Image classification data set "clear_road_signs" (MachineLearningVisionRG/GRATS on GitHub). Class labels (5): no entry, no left turn, no parking, no right turn, stop.

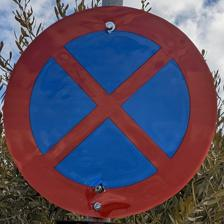
Label: no parking

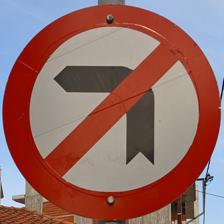
Label: no left turn

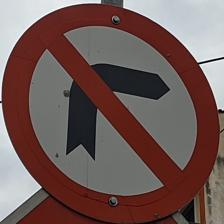
Label: no right turn

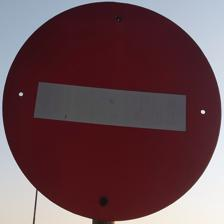
Label: no entry

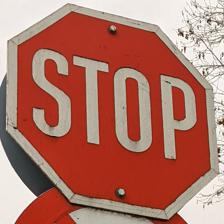
Label: stop

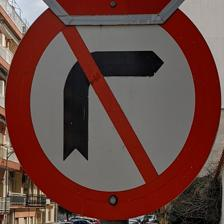
Label: no right turn
